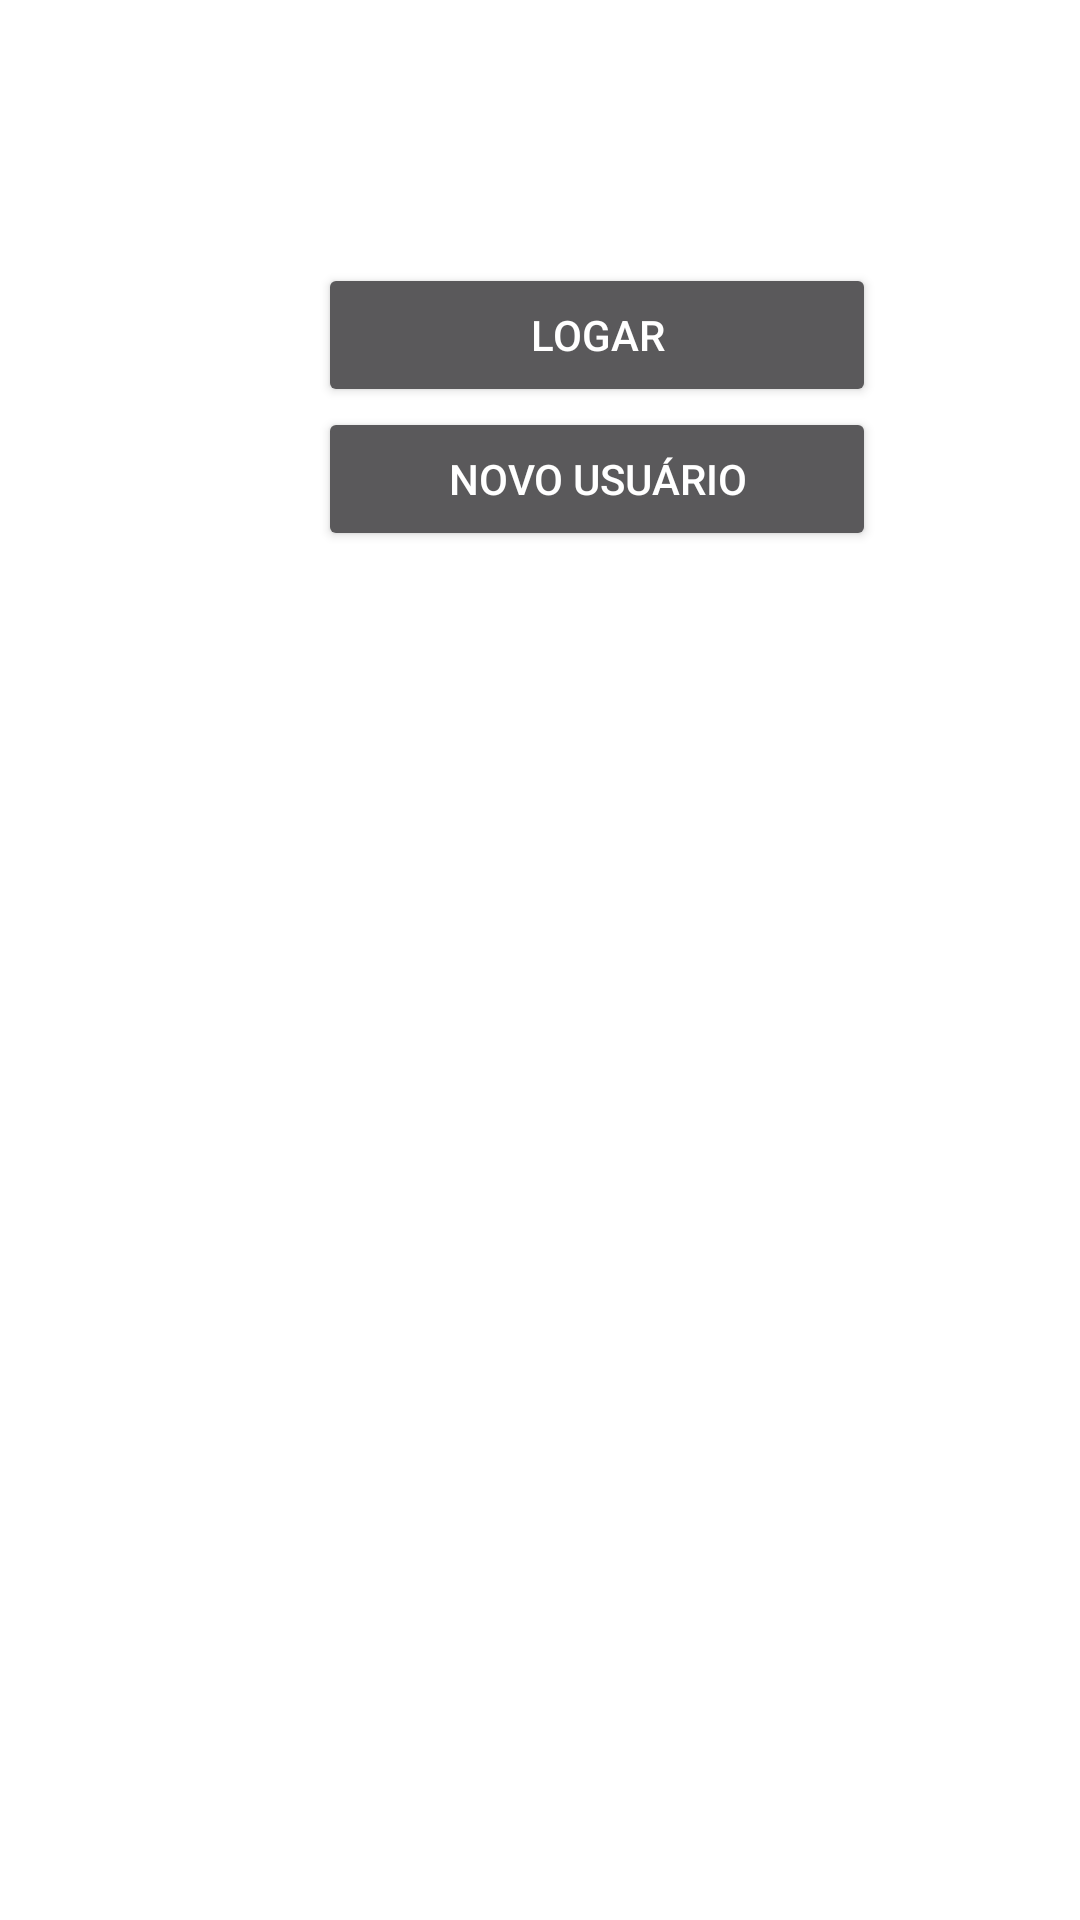

Android layout source for this screen:
<!-- AndroidManifest.xml: application theme AppTheme -->
<!-- res/layout/activity_main.xml -->
<LinearLayout xmlns:android="http://schemas.android.com/apk/res/android"
    xmlns:tools="http://schemas.android.com/tools"
    android:id="@+id/LinearLayout1"
    android:layout_width="match_parent"
    android:layout_height="match_parent"
    android:orientation="vertical"
    android:paddingBottom="@dimen/activity_vertical_margin"
    android:paddingLeft="@dimen/activity_horizontal_margin"
    android:paddingRight="@dimen/activity_horizontal_margin"
    android:paddingTop="@dimen/activity_vertical_margin" >

    <TableLayout
        android:background="#FFF"
        android:padding="5dp"
        android:stretchColumns="1,2,3"
        android:layout_width="match_parent"
        android:layout_height="wrap_content"
        android:layout_weight="0.36">


    <TableRow
            android:layout_width="fill_parent"
            android:layout_height="fill_parent">

            <TextView
                android:layout_width="wrap_content"
                android:layout_height="wrap_content"
                android:text="Email"
                android:id="@+id/EmailTextView"
                android:layout_column="0" />

            <EditText
                android:layout_width="wrap_content"
                android:layout_height="wrap_content"
                android:inputType="number"
                android:layout_span="3"
                android:ems="10"
                android:id="@+id/etEmail"
                android:layout_column="1"
                />
        </TableRow>

        <TableRow
            android:layout_width="fill_parent"
            android:layout_height="fill_parent">


        <TextView
            android:layout_width="wrap_content"
            android:layout_height="wrap_content"
            android:text="Senha"
            android:id="@+id/SenhaTextView"
            android:layout_column="0" />

        <EditText
            android:layout_width="wrap_content"
            android:layout_height="wrap_content"
            android:inputType="number"
            android:layout_span="3"
            android:ems="10"
            android:id="@+id/etSenha"
            android:layout_column="1"
            />

        </TableRow>

        <TableRow
            android:layout_width="fill_parent"
            android:layout_height="fill_parent"></TableRow>

        <TableRow
            android:layout_width="fill_parent"
            android:layout_height="fill_parent">

            <Button
                android:layout_width="wrap_content"
                android:layout_height="wrap_content"
                android:text="Logar"
                android:id="@+id/btLogin"
                android:layout_column="2" />
        </TableRow>

        <TableRow
            android:layout_width="fill_parent"
            android:layout_height="fill_parent"></TableRow>

        <TableRow
            android:layout_width="fill_parent"
            android:layout_height="fill_parent"></TableRow>

        <TableRow
            android:layout_width="fill_parent"
            android:layout_height="fill_parent"></TableRow>

        <TableRow
            android:layout_width="fill_parent"
            android:layout_height="fill_parent"></TableRow>

        <TableRow
            android:layout_width="fill_parent"
            android:layout_height="fill_parent"></TableRow>

        <TableRow
            android:layout_width="fill_parent"
            android:layout_height="fill_parent">

            <Button
                android:layout_width="wrap_content"
                android:layout_height="wrap_content"
                android:text="Novo Usuário"
                android:id="@+id/btNovoUsuario"
                android:layout_column="2"/>
        </TableRow>


    </TableLayout>
</LinearLayout>
<!-- resources referenced by this layout -->
<resources>
  <style name="AppTheme" parent="Theme.AppCompat.NoActionBar">
          <item name="colorPrimary">@color/colorPrimary</item>
          <item name="colorPrimaryDark">@color/colorPrimaryDark</item>
          <item name="colorAccent">@color/colorAccent</item>
  
  
      </style>
  <color name="colorPrimary">#507A4B</color>
  <color name="colorPrimaryDark">#DCEDC8</color>
  <color name="colorAccent">#536DFE</color>
</resources>
